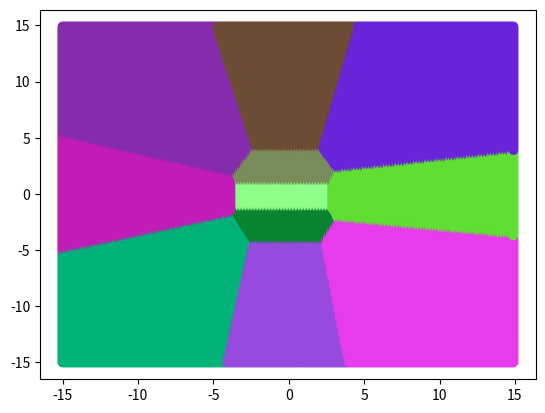

Write Python code to recreate this figure.
import numpy as np
import pandas as pd
import matplotlib.pyplot as plt

V = [[-0.03756566897615467, -5.722100749595026], [-0.032434104385768964, 2.129758831785378],
     [-6.441698584317882, 0.009571614371669075], [-0.028982395556735163, 6.057715778213567],
     [-4.9414665689115385, 4.858195621972518], [-5.019565545882845, -4.903593836368199],
     [-0.04044499476866669, -0.003236937261967156], [5.807843196962095, -0.05202326990575397],
     [-0.025513151593125765, -2.512503982875313], [5.183961466806978, -4.9637653330430425],
     [5.0837753345921435, 4.937375102832942]]


def set_finder(x, y):
    final_array = []
    cluster_x = []
    cluster_y = []
    for i in x:
        for j in y:
            min_dist = 999999
            dist = 0
            temp = 999999
            centroid_index = 0
            for centroid in V:
                dist += (i - centroid[0]) ** 2 + (j - centroid[1]) ** 2
                if dist < min_dist:
                    min_dist = dist
                    temp = centroid_index
                centroid_index += 1
                dist = 0
            final_array.append(temp)
            cluster_x.append(i)
            cluster_y.append(j)
    return cluster_x, cluster_y, final_array


x_grid = np.arange(-15, 15, 0.1)
y_grid = np.arange(-15, 15, 0.1)
cluster_plot_x, cluster_plot_y, belonging_sets = set_finder(x_grid, y_grid)
final_DF = pd.DataFrame()
final_DF[0] = cluster_plot_x[:]
final_DF[1] = cluster_plot_y[:]
final_DF[2] = belonging_sets[:]

LABEL_COLOR_MAP = {
    0: '#964ade',
    1: '#798c5b',
    2: '#c21cb7',
    3: '#6c4c34',
    4: '#842cab',
    5: '#01b279',
    6: '#8eff89',
    7: '#60de33',
    8: '#08832f',
    9: '#e63ceb',
    10: '#6924da'
}
label_color = [LABEL_COLOR_MAP[l] for l in belonging_sets]
plt.scatter(cluster_plot_x, cluster_plot_y, c=label_color)
plt.show()